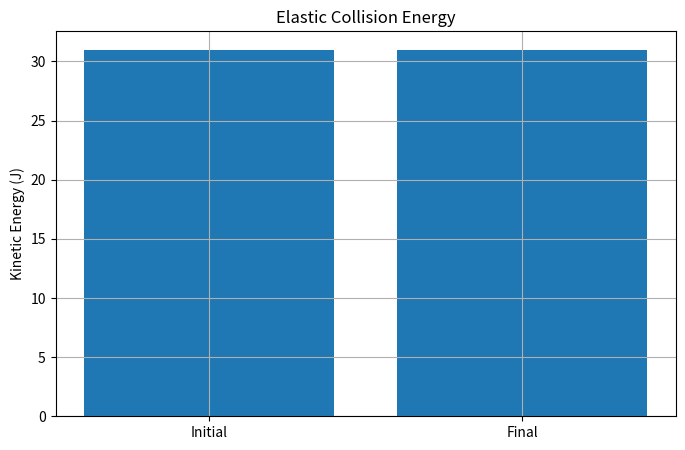
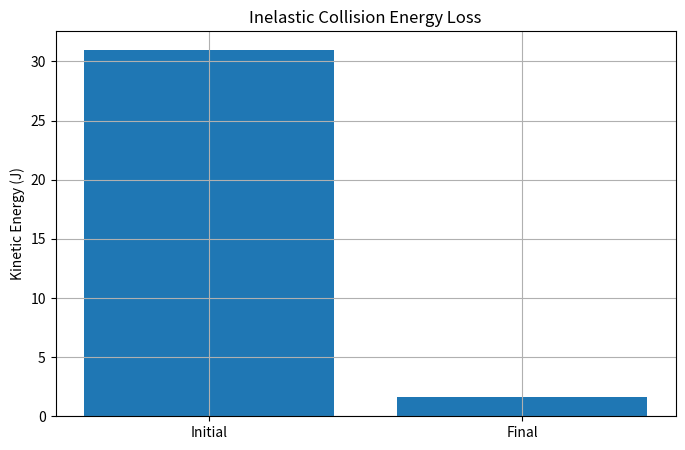

These figures' Python source, in order:
import numpy as np
import matplotlib.pyplot as plt


# ============================================
# MOMENTUM
# ============================================

def momentum(mass, velocity):
    return mass * velocity


# ============================================
# KINETIC ENERGY
# ============================================

def kinetic_energy(mass, velocity):
    return 0.5 * mass * velocity**2


# ============================================
# ELASTIC COLLISION
# ============================================

def elastic_collision(m1, u1, m2, u2):

    v1 = (
        ((m1 - m2) * u1 + 2 * m2 * u2)
        / (m1 + m2)
    )

    v2 = (
        ((m2 - m1) * u2 + 2 * m1 * u1)
        / (m1 + m2)
    )

    return v1, v2


# ============================================
# PERFECTLY INELASTIC COLLISION
# ============================================

def inelastic_collision(m1, u1, m2, u2):

    v = (
        (m1 * u1 + m2 * u2)
        / (m1 + m2)
    )

    return v


# ============================================
# VERIFY CONSERVATION
# ============================================

def verify_momentum(
    m1, u1,
    m2, u2,
    v1, v2
):

    initial = momentum(m1, u1) + momentum(m2, u2)

    final = momentum(m1, v1) + momentum(m2, v2)

    return initial, final


# ============================================
# EXAMPLE PARAMETERS
# ============================================

m1 = 2.0
u1 = 5.0

m2 = 3.0
u2 = -2.0


# ============================================
# ELASTIC COLLISION
# ============================================

v1, v2 = elastic_collision(
    m1, u1,
    m2, u2
)

print("================================")
print("ELASTIC COLLISION")
print("================================")

print(f"Object 1 Final Velocity: {v1:.3f} m/s")
print(f"Object 2 Final Velocity: {v2:.3f} m/s")


# ============================================
# MOMENTUM CHECK
# ============================================

p_initial, p_final = verify_momentum(
    m1, u1,
    m2, u2,
    v1, v2
)

print("\nMomentum Conservation:")
print(f"Initial Momentum = {p_initial:.3f}")
print(f"Final Momentum   = {p_final:.3f}")


# ============================================
# ENERGY CHECK
# ============================================

ke_initial = (
    kinetic_energy(m1, u1)
    + kinetic_energy(m2, u2)
)

ke_final = (
    kinetic_energy(m1, v1)
    + kinetic_energy(m2, v2)
)

print("\nKinetic Energy:")
print(f"Initial KE = {ke_initial:.3f} J")
print(f"Final KE   = {ke_final:.3f} J")


# ============================================
# PERFECTLY INELASTIC COLLISION
# ============================================

v_inelastic = inelastic_collision(
    m1, u1,
    m2, u2
)

print("\n================================")
print("PERFECTLY INELASTIC COLLISION")
print("================================")

print(f"Combined Final Velocity: {v_inelastic:.3f} m/s")


# ============================================
# INELASTIC MOMENTUM CHECK
# ============================================

p_initial_inelastic = (
    momentum(m1, u1)
    + momentum(m2, u2)
)

p_final_inelastic = (
    momentum(m1 + m2, v_inelastic)
)

print("\nMomentum Conservation:")
print(f"Initial Momentum = {p_initial_inelastic:.3f}")
print(f"Final Momentum   = {p_final_inelastic:.3f}")


# ============================================
# ENERGY LOSS
# ============================================

ke_final_inelastic = kinetic_energy(
    m1 + m2,
    v_inelastic
)

energy_loss = (
    ke_initial - ke_final_inelastic
)

print("\nEnergy Loss:")
print(f"Lost KE = {energy_loss:.3f} J")


# ============================================
# VISUALIZATION
# ============================================

labels = ["Initial", "Final"]

elastic_ke = [ke_initial, ke_final]

plt.figure(figsize=(8, 5))
plt.bar(labels, elastic_ke)

plt.ylabel("Kinetic Energy (J)")
plt.title("Elastic Collision Energy")

plt.grid(True)
plt.show()


inelastic_ke = [
    ke_initial,
    ke_final_inelastic
]

plt.figure(figsize=(8, 5))
plt.bar(labels, inelastic_ke)

plt.ylabel("Kinetic Energy (J)")
plt.title("Inelastic Collision Energy Loss")

plt.grid(True)
plt.show()
